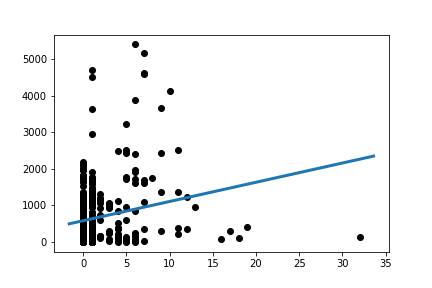

Data behind this chart, as committed beside it:
Slope:	52.64192752307188
Intercept:	582.8
R_value:	0.195
P_value:	0.0001393
